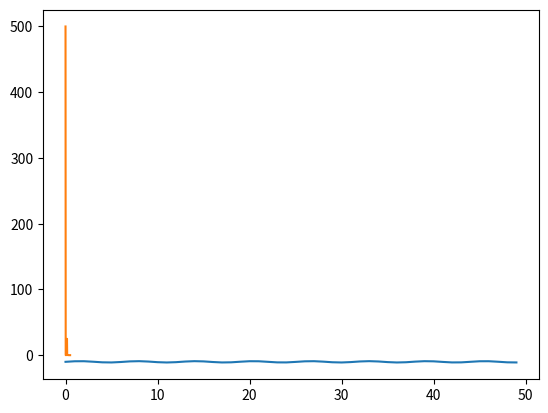

Python code for this plot:
# import numpy as np
# import matplotlib.pyplot as plt
# from scipy.fft import rfft, rfftfreq
# from scipy.optimize import curve_fit

# # Sine wave
# x = np.linspace(-2,2,75)
# y = 0.5*np.sin(2*np.pi*x) + 0.2*np.random.randn(len(x))

# yf = rfft(y)
# yf_freq = rfftfreq(len(y))

# y_fit, ycov = curve_fit(lambda t, A, f, phi: A*np.sin(2*np.pi*f*t + phi), x, y, p0=[0.5, 1, 0])
# fit_freq = y_fit[1]

# fig, ax = plt.subplots(1, 2)
# ax[0].plot(x,y)
# ax[0].plot(x, y_fit[0]*np.sin(2*np.pi*y_fit[1]*x + y_fit[2]))
# ax[0].grid()
# ax[0].set_xlabel('x')
# ax[0].set_title('Signal')

# ax[1].plot(yf_freq, np.abs(yf))
# ax[1].grid()
# ax[1].set_xlabel('f')
# #ax[1].axvline(fit_freq/4/np.pi, color='r', linestyle='--')
# ax[1].set_title('FFT')
# #ax[1].set_xscale('log')
# #ax[1].set_yscale('log')

# plt.show()



from scipy.fft import rfft, rfftfreq, fft, fftfreq
import numpy as np
import matplotlib.pyplot as plt

# Number of sample points
N = 50

# sample spacing
T = 1.0
x = np.linspace(0.0, N*T, N, endpoint=False)
# y = np.sin(50.0 * 2.0*np.pi*x) + 0.5*np.sin(80.0 * 2.0*np.pi*x)
y = np.sin(x) - 10.0
print(len(y), len(x))

plt.plot(x, y)
plt.show()

yf = rfft(y)
xf = rfftfreq(len(y), d=1)

plt.plot(xf, np.abs(yf))
# plt.plot(xf, 2.0/N * np.abs(yf[0:N//2]))
# plt.yscale('log')
plt.show()

print(len(yf), len(xf))